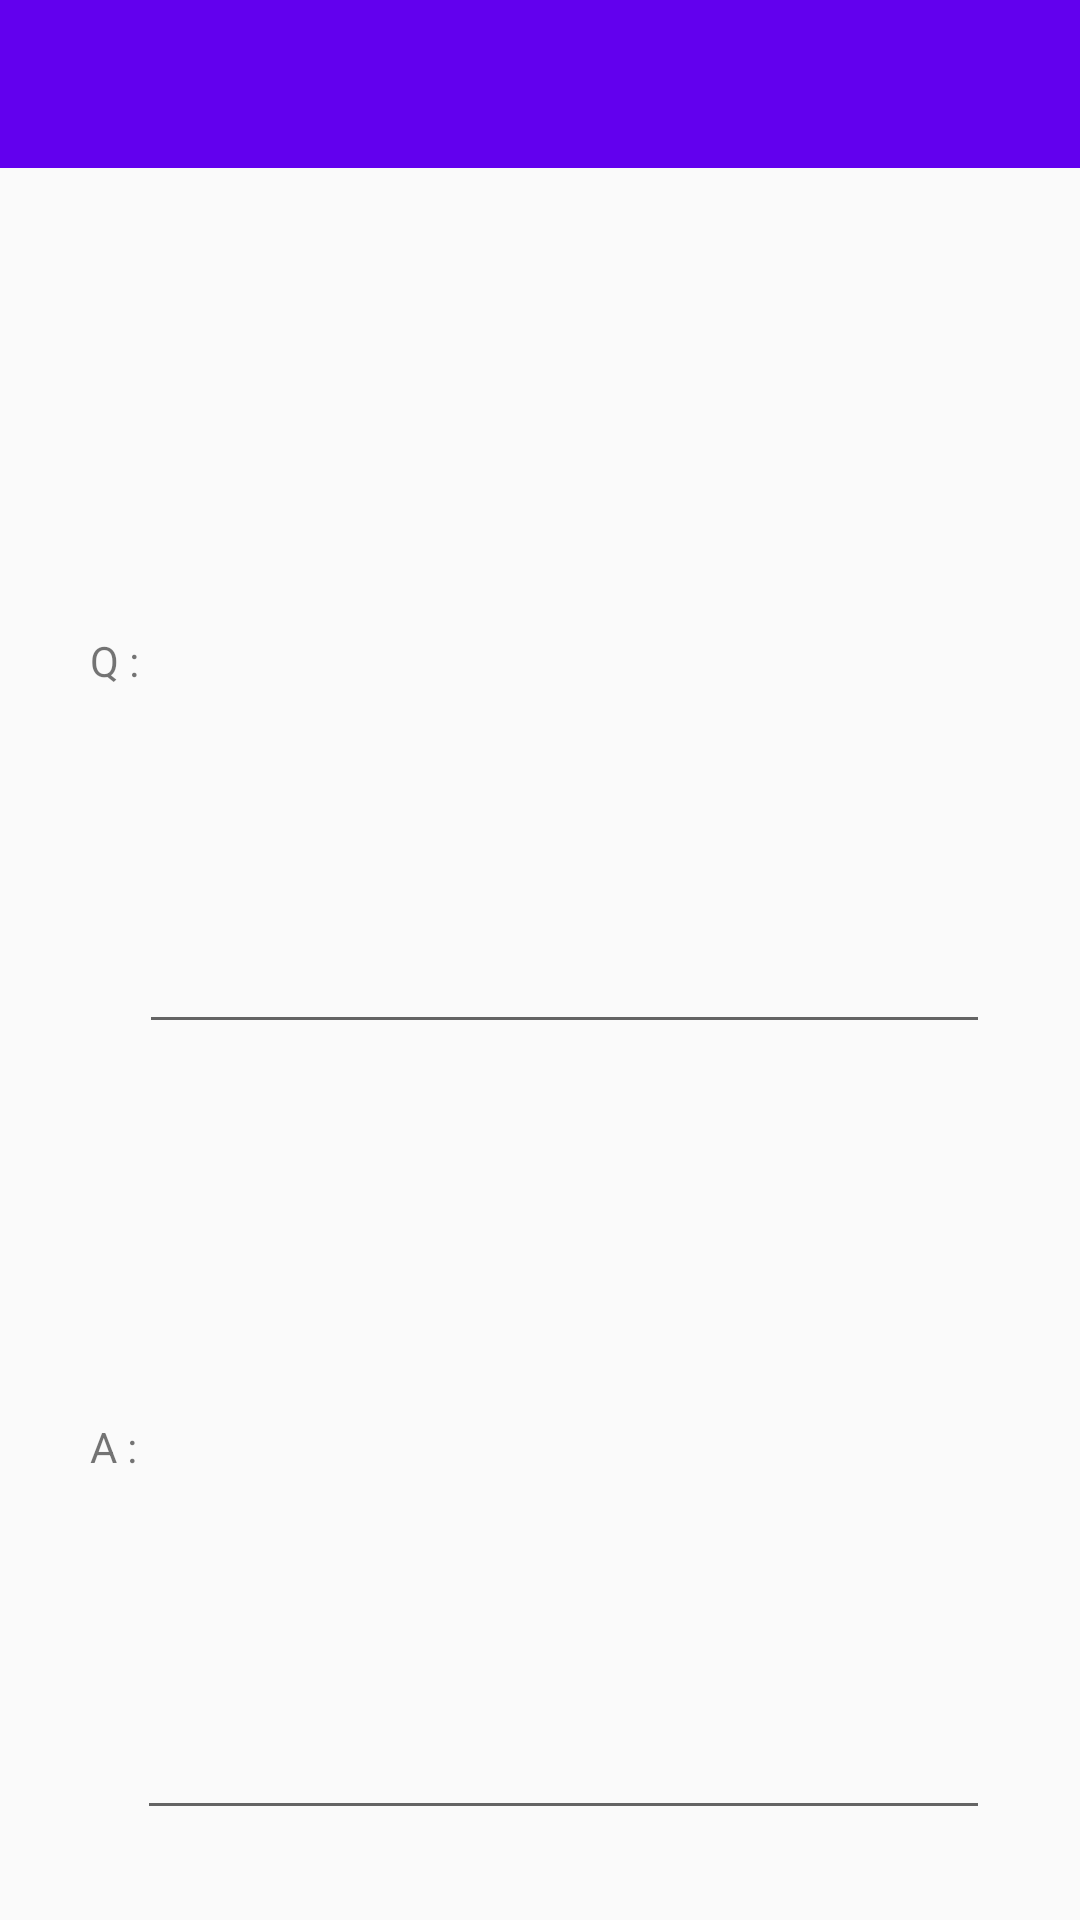

Layout XML and referenced resources for this Android screen:
<!-- AndroidManifest.xml: application theme AppTheme -->
<!-- res/layout/activity_faq_for_admin.xml -->
<?xml version="1.0" encoding="utf-8"?>
<LinearLayout xmlns:android="http://schemas.android.com/apk/res/android"
    android:orientation="vertical"
    android:layout_width="match_parent"
    android:layout_height="match_parent" >

    <android.support.v7.widget.Toolbar
        android:id="@+id/toolbar"
        android:layout_width="match_parent"
        android:layout_height="56dp"
        android:background="?attr/colorPrimary"
        android:minHeight="?attr/actionBarSize"
        android:titleTextColor="#ffffff" />

    <LinearLayout
        android:layout_width="match_parent"
        android:layout_height="match_parent"
        android:orientation="vertical"
        android:padding="30dp">

        <LinearLayout
            android:layout_width="match_parent"
            android:layout_height="0dp"
            android:layout_weight="1">
            <TextView
                android:layout_width="wrap_content"
                android:layout_height="wrap_content"
                android:text="Q :" />

            <EditText
                android:id="@+id/text_question_faq"
                android:layout_width="match_parent"
                android:layout_height="match_parent" />

        </LinearLayout>

        <LinearLayout
            android:layout_width="match_parent"
            android:layout_height="0dp"
            android:layout_weight="1">

            <TextView
                android:layout_width="wrap_content"
                android:layout_height="wrap_content"
                android:text="A :" />

            <EditText
                android:id="@+id/text_answer_faq"
                android:layout_width="match_parent"
                android:layout_height="match_parent" />

        </LinearLayout>
    </LinearLayout>

</LinearLayout>
<!-- resources referenced by this layout -->
<resources>
  <style name="AppTheme" parent="Theme.AppCompat.Light.DarkActionBar">
          
          <item name="colorPrimary">@color/colorPrimary</item>
          <item name="colorPrimaryDark">@color/colorPrimaryDark</item>
          <item name="colorAccent">@color/colorAccent</item>
      </style>
  <!-- not gathered from this repository: default colours our renderer supplied (Android Studio template values) -->
  <color name="colorPrimary">#FF6200EE</color>
  <color name="colorPrimaryDark">#FF3700B3</color>
  <color name="colorAccent">#FF03DAC5</color>
</resources>
